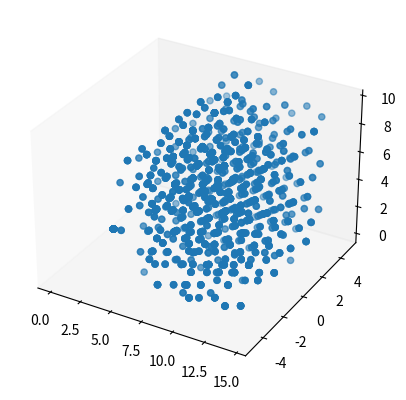

The script that saved this image:
from math import *
import numpy as np
import matplotlib.pyplot as plt

n=300000

th= (sqrt(5)+1)/2
nu = pi/sqrt(th+2)
b=nu*np.matrix([
    [th,0,1],
    [th,0,-1],
    [1,th,0],
    [0,1,th],
    [0,-1,th],
    [1,-th,0]])
q=np.zeros((n,3))



for i in range (len(b)):
    q[i]=b[i]


p=0
t=0
for i in range(len(b),n):

    q[i]=b[p]+q[t]
    p+=1
    if p>=len(b): 
        p=0
        t+=1



print(len(q))
q=np.unique(q, axis = 0)
print(len(q))
w=np.zeros((len(q),3))

s=0
for i in range(len(q)):
    if 5<q[i][0]<15 and -5<q[i][1]<5 and 0<q[i][2]<10:
        w[s]=q[i]
        s+=1




x=q[:,0]
y=q[:,1]
z=q[:,2]
x1=w[:,0]
y1=w[:,1]
z1=w[:,2]

fig = plt.figure()
ax = fig.add_subplot(projection='3d')
ax.scatter(x1,y1,z1)
#ax.scatter(x,y,z)
ax.grid(False)
plt.show()





